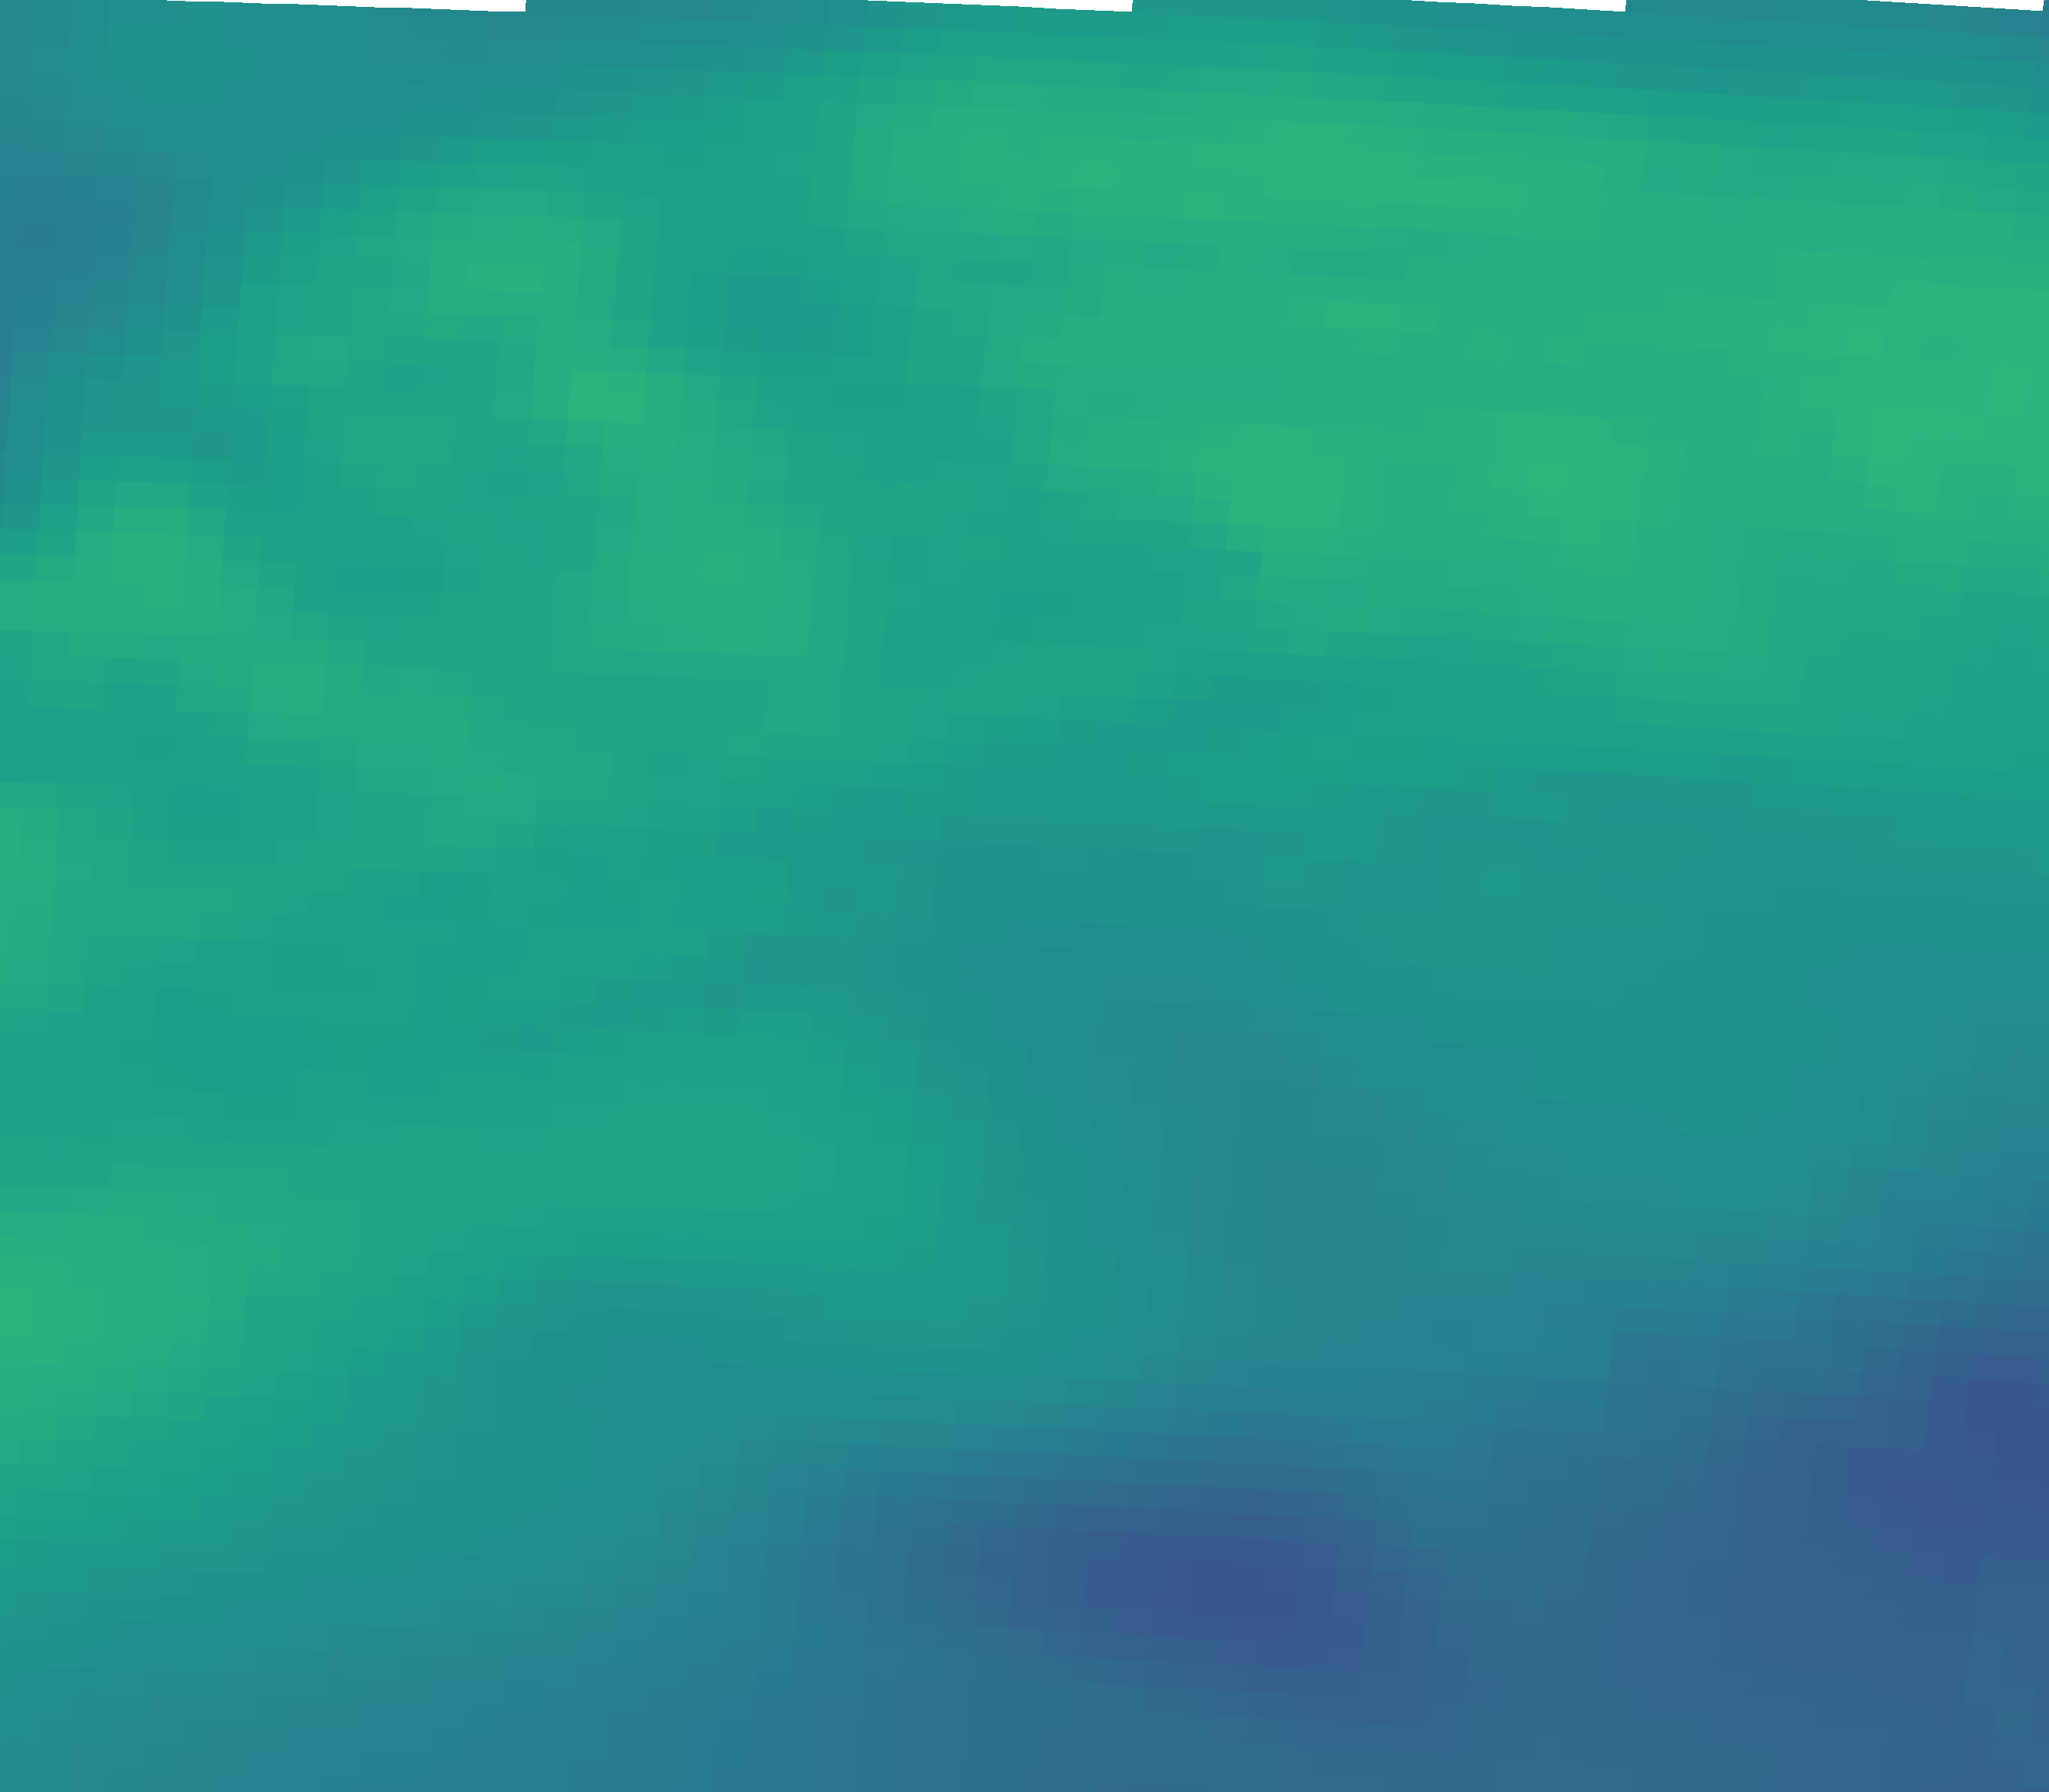

The data file committed next to this chart (first rows):
vector_id, pixel_x, pixel_y, latitude, longitude, magnitude, alpha_deg
0, 230, 2034, 44.96, 11.34, 13.51, 35.11
1, 695, 2050, 44.93, 12.04, 12.22, 25.23
2, 1159, 2069, 44.9, 12.73, 9.445, 10.36
3, 1623, 2092, 44.87, 13.43, 6.944, 8.34
4, 2087, 2117, 44.83, 14.12, 8.544, 4.18
5, 2550, 2146, 44.79, 14.81, 7.962, 2.08
6, 251, 1705, 45.45, 11.38, 15.65, 27.32
7, 720, 1721, 45.43, 12.08, 13.21, 23.47
8, 1189, 1740, 45.4, 12.78, 13.4, 20.52
9, 1657, 1763, 45.36, 13.48, 11.43, 14.19
10, 2125, 1789, 45.32, 14.18, 9.935, 6.11
11, 2592, 1817, 45.28, 14.88, 6.998, 3.63
12, 272, 1375, 45.94, 11.41, 13.96, 26.87
13, 746, 1392, 45.92, 12.12, 14.32, 25.46
14, 1219, 1411, 45.89, 12.82, 13.49, 18.42
15, 1692, 1434, 45.85, 13.53, 11.6, 10.22
16, 2164, 1460, 45.82, 14.24, 12.68, 8.98
17, 2636, 1489, 45.77, 14.94, 11.27, 8.67
18, 294, 1045, 46.44, 11.44, 14.1, 23.71
19, 772, 1062, 46.41, 12.15, 14.79, 24.94
20, 1250, 1082, 46.38, 12.87, 13.54, 22.52
21, 1727, 1105, 46.35, 13.58, 13.76, 14.16
22, 2204, 1131, 46.31, 14.3, 13.34, 7.64
23, 316, 715, 46.93, 11.47, 14.94, 26.96
24, 799, 732, 46.9, 12.2, 15.41, 24.50
25, 1282, 752, 46.87, 12.92, 14.61, 20.35
26, 1763, 776, 46.84, 13.64, 15.28, 14.60
27, 2245, 802, 46.8, 14.36, 15.55, 5.99
28, 339, 385, 47.42, 11.51, 14.26, 28.36
29, 827, 402, 47.4, 12.24, 14.88, 24.66
30, 1314, 423, 47.37, 12.96, 15.27, 17.81
31, 1800, 446, 47.33, 13.69, 16.02, 8.40
32, 2286, 473, 47.29, 14.42, 16.05, 0.39
33, 362, 55, 47.92, 11.54, 12.51, 26.30
34, 854, 72, 47.89, 12.28, 12.66, 23.66
35, 1346, 93, 47.86, 13.01, 15.04, 13.83
36, 1838, 117, 47.82, 13.75, 14.96, 6.72
37, 2328, 144, 47.78, 14.48, 14.16, 1.17
